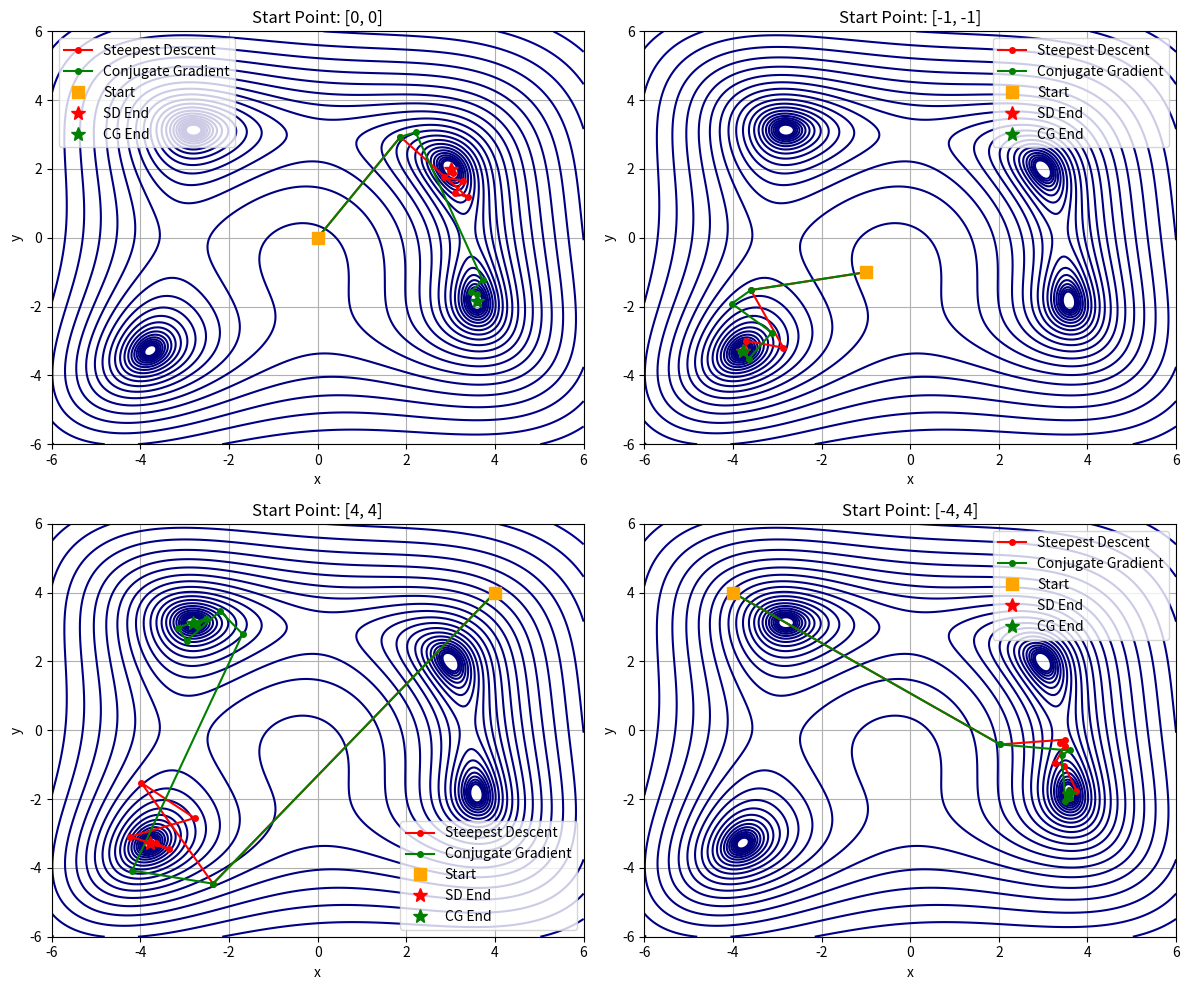

The script that saved this image:
import numpy as np
import matplotlib.pyplot as plt
from scipy.optimize import line_search

def f(p):
    x, y = p
    return (x**2 + y - 11)**2 + (x + y**2 - 7)**2

def grad_f(p):
    x, y = p
    df_dx = 4 * x * (x**2 + y - 11) + 2 * (x + y**2 - 7)
    df_dy = 2 * (x**2 + y - 11) + 4 * y * (x + y**2 - 7)
    return np.array([df_dx, df_dy])

# 最速下降法
def steepest_descent(func, grad, x0, tol=1e-5, max_iter=1000):
    x = np.array(x0, dtype=float)  # 初始点
    path = [x.copy()]  # 记录路径
    
    for i in range(max_iter):
        g = grad(x)  # 计算梯度
        # 检查收敛，如果梯度范数小于容差则停止
        if np.linalg.norm(g) < tol:
            break
            
        p = -g  # 最速下降方向，负梯度方向
        
        # 线搜索确定步长alpha
        res = line_search(func, grad, x, p)
        alpha = res[0]
        
        if alpha is None:
            # 如果线搜索失败，使用默认步长
            alpha = 1e-3
            
        x = x + alpha * p  # 更新位置
        path.append(x.copy())
        
    return x, np.array(path), i+1

# 共轭梯度法
def conjugate_gradient(func, grad, x0, tol=1e-5, max_iter=1000):
    x = np.array(x0, dtype=float)
    path = [x.copy()]
    
    g = grad(x)
    d = -g  # 初始搜索方向为负梯度方向
    
    for i in range(max_iter):
        # 检查收敛，如果梯度范数小于容差则停止
        if np.linalg.norm(g) < tol:
            break
            
        # 线搜索确定步长alpha
        res = line_search(func, grad, x, d)
        alpha = res[0]
        
        if alpha is None:
            alpha = 1e-3  # 如果线搜索失败，使用默认步长
            
        x_new = x + alpha * d  # 更新位置
        path.append(x_new.copy())
        
        g_new = grad(x_new)  # 计算新的梯度
        
        # 计算beta，使用Fletcher-Reeves公式
        beta = np.dot(g_new, g_new) / np.dot(g, g)
        
        d = -g_new + beta * d  # 更新搜索方向
        
        g = g_new  # 更新梯度
        x = x_new  # 更新位置
        
        # 每两次迭代重置搜索方向为负梯度方向
        if (i + 1) % 2 == 0:
             d = -g
             
    return x, np.array(path), i+1


# 题目
if __name__ == "__main__":
    start_points = [
        [0, 0],
        [-1, -1],
        [4, 4],
        [-4, 4]
    ]
    
    print(f"{'Method':<20} | {'Start':<15} | {'End Point':<25} | {'Value':<10} | {'Iter':<5}")
    print("-" * 85)
    
    for p0 in start_points:
        # 最速下降法
        sd_x, sd_path, sd_iter = steepest_descent(f, grad_f, p0)
        sd_val = f(sd_x)
        print(f"{'Steepest Descent':<20} | {str(p0):<15} | {str(np.round(sd_x, 4)):<25} | {sd_val:.2e}   | {sd_iter:<5}")
        
        # 共轭梯度法
        cg_x, cg_path, cg_iter = conjugate_gradient(f, grad_f, p0)
        cg_val = f(cg_x)
        print(f"{'Conjugate Gradient':<20} | {str(p0):<15} | {str(np.round(cg_x, 4)):<25} | {cg_val:.2e}   | {cg_iter:<5}")
        print("-" * 85)

    # 可视化路径
    x = np.linspace(-6, 6, 400)
    y = np.linspace(-6, 6, 400)
    X, Y = np.meshgrid(x, y)
    Z = f([X, Y])
    fig, axs = plt.subplots(2, 2, figsize=(12, 10))
    axs = axs.flatten()
    for idx, p0 in enumerate(start_points):
        ax = axs[idx]
        ax.contour(X, Y, Z, levels=np.logspace(0, 5, 35), cmap='jet')
        
        # 最速下降法路径
        sd_x, sd_path, _ = steepest_descent(f, grad_f, p0)
        ax.plot(sd_path[:, 0], sd_path[:, 1], 'ro-', label='Steepest Descent', markersize=4)
        
        # 共轭梯度法路径
        cg_x, cg_path, _ = conjugate_gradient(f, grad_f, p0)
        ax.plot(cg_path[:, 0], cg_path[:, 1], 'go-', label='Conjugate Gradient', markersize=4)
        
        # 标出起点和终点
        ax.plot(p0[0], p0[1], 's', color='orange', label='Start', markersize=8)
        ax.plot(sd_x[0], sd_x[1], 'r*', label='SD End', markersize=10)
        ax.plot(cg_x[0], cg_x[1], 'g*', label='CG End', markersize=10)
        
        ax.set_title(f'Start Point: {p0}')
        ax.set_xlabel('x')
        ax.set_ylabel('y')
        ax.legend()
        ax.grid()
    plt.tight_layout()
    plt.show()
    